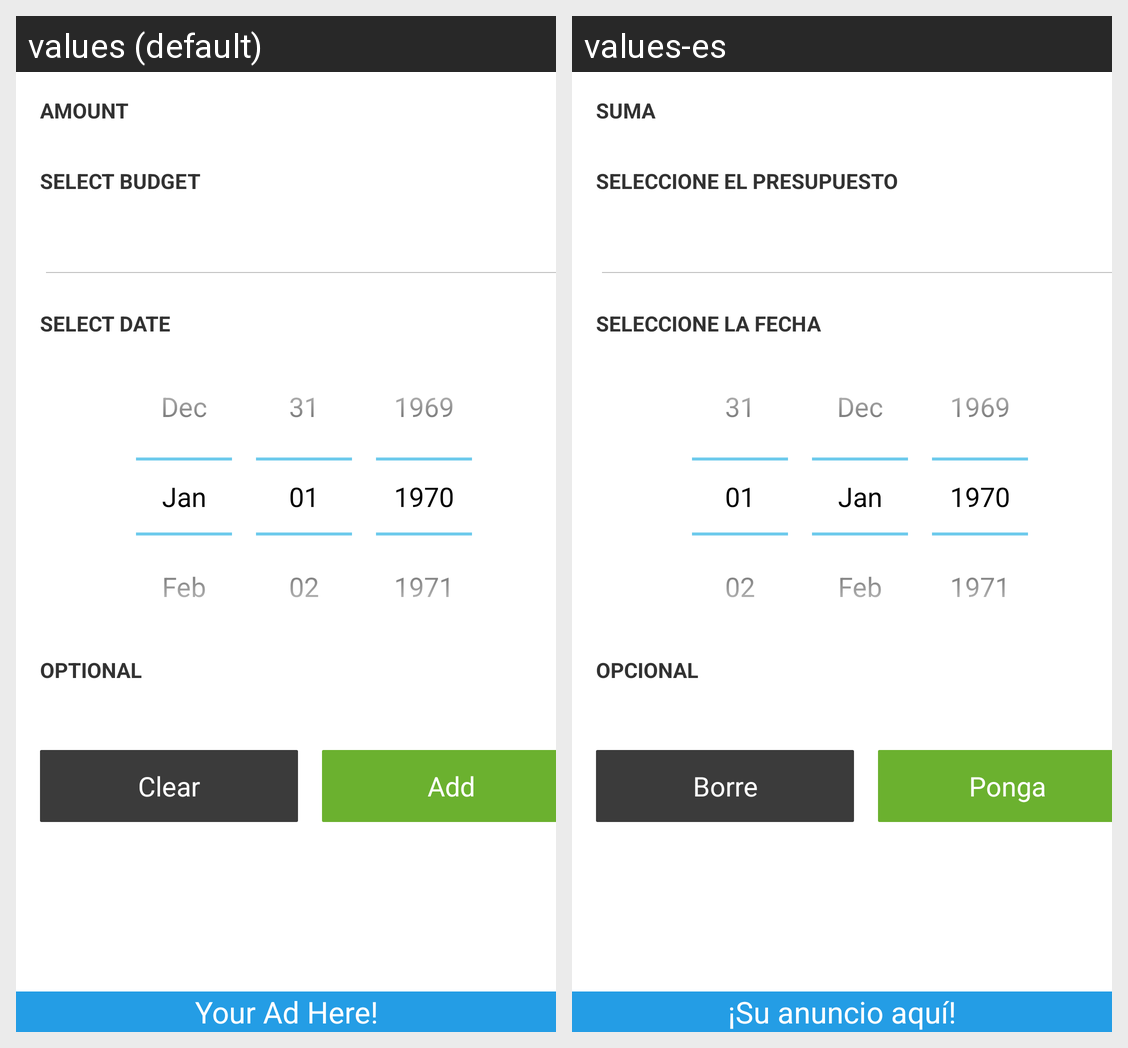

Strings drawn on this Android screen and how each of the app's shown locales translates them:
Android screen res/layout/activity_add_entry.xml rendered under 2 locales, left to right: values (default), values-es. Device: Nexus 5 (rendered at 1080×1920; each locale shown at half size, 540×960, under a caption strip naming it); theme android:Theme.Holo.Light.
Strings drawn on this screen, with the default value and each locale's value (text and hints the layout hard-codes, and strings that could not be matched under every locale, appear in the picture but are not listed):

header_entry_amount
  values: AMOUNT
  values-es: SUMA

header_entry_budget
  values: SELECT BUDGET
  values-es: SELECCIONE EL PRESUPUESTO

header_entry_date
  values: SELECT DATE
  values-es: SELECCIONE LA FECHA

header_entry_optional
  values: OPTIONAL
  values-es: OPCIONAL

action_clear
  values: Clear
  values-es: Borre

action_add
  values: Add
  values-es: Ponga

ad_string
  values: Your Ad Here!
  values-es: ¡Su anuncio aquí!
